pico-8 play session: mixed d-pad (fixed 12-tick cycle)

[t = 2 s] mixed d-pad (1.2s cycle ×~1): → ← ↑ ↓ + 🅾/❎ taps, ~2s
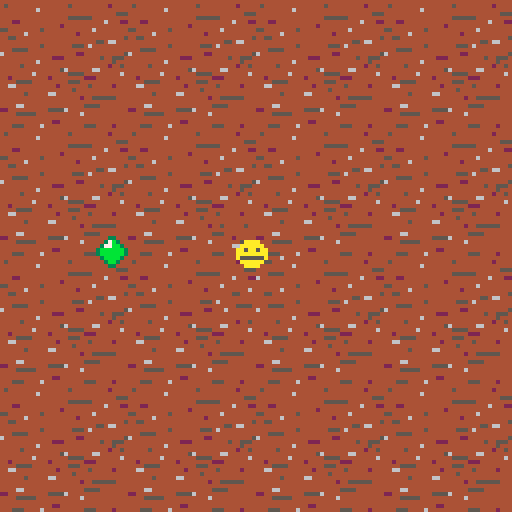

pico-8 cartridge
version 38
__lua__
// main

// setup stage + player
function _init()

 // setup stage code here

 // create player
 // sp=player sprite number
 // score=player's score
 p={
  x=59,
  y=59,
  sp=16,
  score=0
 }
 
 // keep track of how long since last note
 notetime = 0
 
 // store which side note came from
 note = {}
 note.left = false
 note.right = false
 note.top = false
 note.bottom = false
 note.x = -10
 note.y = -10
 note.sp = 3
 camera(0,0)
 
 notetimecheck = 0
 playertimecheck = 0
 
// new_note()
end

// update player hit location
// update note movement
function _update()
//  update_player()
 move_player() -- move the player
 check_note() -- check to see if note needs to move
	-- send player back to original positioin after 5 frames
 if(playertimecheck == 7) then 
 	go_back() -- move player back to original position
 	playertimecheck = 0 
 end
 playertimecheck = playertimecheck + 1
 -- move note closer after 5 frames
 if(notetimecheck == 5) then 
 	update_note()
 	notetimecheck = 0
 end
 notetimecheck = notetimecheck + 1
end

// draw sprites
function _draw()
 cls()
 map(0,0)
 spr(p.sp,p.x,p.y) --player
 spr(note.sp, note.x, note.y)
 
 -- commented out for testing
// spr(7,p.x-6,p.y)
// spr(7,p.x+6,p.y)
// spr(7,p.x,p.y-6)
// spr(7,p.x,p.y+6)
end

// update functions

--allows player to hit notes
--that coming from all directions
function update_player()
 if btn(⬆️) then
  
 end
 if btn(⬇️) then
  // hit note downwards
  // update sprite location
 end
 if btnp(0) then
  // hit note left
  // update sprite location
 end
 if btn(➡️) then
  // hit note right
  // update sprite location
 end
end

-- move notes towards player
function update_note()
	if (note.right) then
		note.x = note.x - 8
	end 
	if(note.left) then
		note.x = note.x + 8
	end
	if(note.top) then
		note.y = note.y - 8
	end
	if(note.bottom) then
		note.y = note.y - 8
	end
	-- if player hits note
	if(note.x == p.x and note.y == p.y) then
		success()
	-- if player misses note
	elseif(note.x == 59 and note.y == 59) then 
		failure()
	end
	
end

-- generate a new note from a random direction
function new_note() 
	note.left = false
	note.right = false
	note.top = false
	note.bottom = false
	local i = flr(rnd(4))
	-- coming from left
	if (i == 0) then 
		note.x = 0
		note.y = 59
		note.left = true		
	end
	-- coming from right
	if (i == 1) then
		note.x = 59 * 2
		note.y = 59
	 note.right = true
	end
	-- coming from top
	if (i == 2) then
		note.x = 59
		note.y = 0
		note.top = true
	end
	-- coming from bottom
	if (i == 3) then 
		note.x = 59
		note.y = 59 * 2
		note.bottom = true
	end
end

-- keep notes for 35 frames
function check_note() 
	if (notetime == 35) then
		new_note()
		notetime = 0
	end
	notetime = notetime + 1
end

-- move player in direction they press
function move_player()
	local new_x, new_y = p.x, p.y
	if(btnp(0)) then
		new_x-=8
	end
 if(btnp(1)) then
  new_x+=8
 end
	if(btnp(2)) then
	 new_y-=8
	end
	if(btnp(3)) then
	 new_y+=8
	end
	p.x = new_x
	p.y = new_y
	
end

-- sends player back to origin
function go_back() 
	p.x = 59
	p.y = 59
end

-- player hits the note
function success() 
	note.left = false
 note.right = false
 note.top = false
 note.bottom = false
 note.x = -10
 note.y = -10 
 p.sp = 9
end

-- player misses the note
function failure()
	note.left = false
 note.right = false
 note.top = false
 note.bottom = false
 note.x = -10
 note.y = -10
 p.sp = 17
end
__gfx__
00000000066666600000000000033000000000000099990000077000007777004444444400000000444444444444444444444444444444440000000000000000
0000000066000066082222800037b30000cccc000997799000177100070000704ffffff400aaaa00454444444444444445444444444244440000000000000000
0070070060000006027788200377bb300c7cccc09979999901111110700000074f5555f40aaaaaa0444444444644444444444444444444440000000000000000
0007700060066006027888203bbbbbb3c7cccccc9799999977111177700000074f5335f4aa5aa5aa444444444444444444444444444445550000000000000000
0007700060066006028888203bbbbbb31cccccc19799999977111177700000074f5335f4aaaaaaaa444444444444444445555554444444440000000000000000
00700700600000060288882003bbbb3001cccc109999999901111110700000074f5555f4a5aaaa5a444224444444444444444444446444220000000000000000
000000006600006608222280003bb300001cc1000999999000177100070000704ffffff40a5555a0444444444444444244444444444444440000000000000000
00000000066666600000000000033000000110000099990000077000007777004444444400aaaa00554444444454444444444446444444440000000000000000
00000000000000000000000000000000000000000000000000000000000000000000000000000000444444644444444444424444444444440000000000000000
00aaaa0000aaaa000000000000000000000000000000000000000000000000000000000000000000445544444444444444444444444444450000000000000000
0aaaaaa00aaaaaa00000000000000000000000000000000000000000000000000000000000000000444444444444444444444444554664440000000000000000
aa5aa5aaaa5aa5aa0000000000000000000000000000000000000000000000000000000000000000444444444454444444555464444444440000000000000000
aaaaaaaaaaaaaaaa0000000000000000000000000000000000000000000000000000000000000000444555544444444444444444444444440000000000000000
a555555aaa5555aa0000000000000000000000000000000000000000000000000000000000000000644444444444444444422444444444450000000000000000
0aaaaaa00a5aa5a00000000000000000000000000000000000000000000000000000000000000000444444444444422244444444454455540000000000000000
00aaaa0000aaaa000000000000000000000000000000000000000000000000000000000000000000444444444644444444444444444454440000000000000000
00000000000000000000000000000000000000000000000000000000000000000000000000000000444445444444444444444444444244540000000000000000
00000000000000000000000000000000000000000000000000000000000000000000000000000000444444444444444564444446644444440000000000000000
00000000000000000000000000000000000000000000000000000000000000000000000000000000444444446444444445555444444444640000000000000000
00000000000000000000000000000000000000000000000000000000000000000000000000000000442444444444244444444222444444440000000000000000
00000000000000000000000000000000000000000000000000000000000000000000000000000000444455554444444445554444444444440000000000000000
00000000000000000000000000000000000000000000000000000000000000000000000000000000446644444444442444444454444424440000000000000000
00000000000000000000000000000000000000000000000000000000000000000000000000000000444444444444444444544444444444440000000000000000
00000000000000000000000000000000000000000000000000000000000000000000000000000000444444544444664444444444444444440000000000000000
00000000000000000000000000000000000000000000000000000000000000000000000000000000444444444444444444442445555554440000000000000000
00000000000000000000000000000000000000000000000000000000000000000000000000000000444444444444444444444444444444440000000000000000
00000000000000000000000000000000000000000000000000000000000000000000000000000000444466444444444444444555544444440000000000000000
00000000000000000000000000000000000000000000000000000000000000000000000000000000224444444444555564444444444444440000000000000000
00000000000000000000000000000000000000000000000000000000000000000000000000000000444455555444444444446444444444440000000000000000
00000000000000000000000000000000000000000000000000000000000000000000000000000000444444444444444444444444444444440000000000000000
00000000000000000000000000000000000000000000000000000000000000000000000000000000444444444444422444444444444444440000000000000000
00000000000000000000000000000000000000000000000000000000000000000000000000000000444555444464444444444555444424440000000000000000
00000000000000000000000000000000000000000000000000000000000000000000000000000000000000000000000000000000000000000000000000000000
00000000000000000000000000000000000000000000000000000000000000000000000000000000000000000000000000000000000000000000000000000000
00000000000000000000000000000000000000000000000000000000000000000000000000000000000000000000000000000000000000000000000000000000
008008000800000000b00b000b00000000c00c000c00000000900900090000000000000000000000000000000000000000000000000000000000000000000000
0008080080000000000b0b00b0000000000c0c00c000000000090900900000000000000000000000000000000000000000000000000000000000000000000000
0008080800888000000b0b0b00bbb000000c0c0c00ccc00000090909009990000000000000000000000000000000000000000000000000000000000000000000
08880888088888000bbb0bbb0bbbbb000ccc0ccc0ccccc0009990999099999000000000000000000000000000000000000000000000000000000000000000000
8888888888888800bbbbbbbbbbbbbb00cccccccccccccc0099999999999999000000000000000000000000000000000000000000000000000000000000000000
08888888888888000bbbbbbbbbbbbb000ccccccccccccc0009999999999999000000000000000000000000000000000000000000000000000000000000000000
8888888888888800bbbbbbbbbbbbbb00cccccccccccccc0099999999999999000000000000000000000000000000000000000000000000000000000000000000
08880888088888000bbb0bbb0bbbbb000ccc0ccc0ccccc0009990999099999000000000000000000000000000000000000000000000000000000000000000000
0008080800888000000b0b0b00bbb000000c0c0c00ccc00000090909009990000000000000000000000000000000000000000000000000000000000000000000
0008080080000000000b0b00b0000000000c0c00c000000000090900900000000000000000000000000000000000000000000000000000000000000000000000
008008000800000000b00b000b00000000c00c000c00000000900900090000000000000000000000000000000000000000000000000000000000000000000000
__map__
0a0b0c0d0a0b0c0d0a0b0c0d0a0b0c0d09090909090000000000000000000000000000000000000000000000000000000000000000000000000000000000000000000000000000000000000000000000000000000000000000000000000000000000000000000000000000000000000000000000000000000000000000000000
1a1b1c1d1a1b1c1d1a1b1c1d1a1b1c1d09090909090000000000000000000000000000000000000000000000000000000000000000000000000000000000000000000000000000000000000000000000000000000000000000000000000000000000000000000000000000000000000000000000000000000000000000000000
2a2b2c2d2a2b2c2d2a2b2c2d2a2b2c2d09090909090000000000000000000000000000000000000000000000000000000000000000000000000000000000000000000000000000000000000000000000000000000000000000000000000000000000000000000000000000000000000000000000000000000000000000000000
3a3b3c3d3a3b3c3d3a3b3c3d3a3b3c3d09090909090000000000000000000000000000000000000000000000000000000000000000000000000000000000000000000000000000000000000000000000000000000000000000000000000000000000000000000000000000000000000000000000000000000000000000000000
0a0b0c0d0a0b0c0d0a0b0c0d0a0b0c0d09090909090000000000000000000000000000000000000000000000000000000000000000000000000000000000000000000000000000000000000000000000000000000000000000000000000000000000000000000000000000000000000000000000000000000000000000000000
1a1b1c1d1a1b1c1d1a1b1c1d1a1b1c1d09090909090000000000000000000000000000000000000000000000000000000000000000000000000000000000000000000000000000000000000000000000000000000000000000000000000000000000000000000000000000000000000000000000000000000000000000000000
2a2b2c2d2a2b2c2d2a2b2c2d2a2b2c2d09090909090000000000000000000000000000000000000000000000000000000000000000000000000000000000000000000000000000000000000000000000000000000000000000000000000000000000000000000000000000000000000000000000000000000000000000000000
3a3b3c3d3a3b3c2a3a3b3c3d3a3b3c3d09090909090000000000000000000000000000000000000000000000000000000000000000000000000000000000000000000000000000000000000000000000000000000000000000000000000000000000000000000000000000000000000000000000000000000000000000000000
0a0b0c0d0a0b0c0d1a0b0c0d0a0b0c0d09090909090000000000000000000000000000000000000000000000000000000000000000000000000000000000000000000000000000000000000000000000000000000000000000000000000000000000000000000000000000000000000000000000000000000000000000000000
1a1b1c1d1a1b1c1a1a1b1c1d1a1b1c1d09090909090000000000000000000000000000000000000000000000000000000000000000000000000000000000000000000000000000000000000000000000000000000000000000000000000000000000000000000000000000000000000000000000000000000000000000000000
2a2b2c2d2a2b2c2d2a2b2c2d2a2b2c2d09090909090000000000000000000000000000000000000000000000000000000000000000000000000000000000000000000000000000000000000000000000000000000000000000000000000000000000000000000000000000000000000000000000000000000000000000000000
3a3b3c3d3a3b3c3d3a3b3c3d3a3b3c3d09090909090000000000000000000000000000000000000000000000000000000000000000000000000000000000000000000000000000000000000000000000000000000000000000000000000000000000000000000000000000000000000000000000000000000000000000000000
0a0b0c0d0a0b0c0d0a0b0c0d0a0b0c0d09090909090000000000000000000000000000000000000000000000000000000000000000000000000000000000000000000000000000000000000000000000000000000000000000000000000000000000000000000000000000000000000000000000000000000000000000000000
1a1b1c1d1a1b1c1d1a1b1c1d1a1b1c1d09090909000000000000000000000000000000000000000000000000000000000000000000000000000000000000000000000000000000000000000000000000000000000000000000000000000000000000000000000000000000000000000000000000000000000000000000000000
2a2b2c2d2a2b2c2d2a2b2c2d2a2b2c2d09090909000000000000000000000000000000000000000000000000000000000000000000000000000000000000000000000000000000000000000000000000000000000000000000000000000000000000000000000000000000000000000000000000000000000000000000000000
3a3b3c3d3a3b3c3d3a3b3c3d3a3b3c3d09090909000000000000000000000000000000000000000000000000000000000000000000000000000000000000000000000000000000000000000000000000000000000000000000000000000000000000000000000000000000000000000000000000000000000000000000000000
0909090909090909090909090909090909090909000000000000000000000000000000000000000000000000000000000000000000000000000000000000000000000000000000000000000000000000000000000000000000000000000000000000000000000000000000000000000000000000000000000000000000000000
0909090909090909090909090909090909090909000000000000000000000000000000000000000000000000000000000000000000000000000000000000000000000000000000000000000000000000000000000000000000000000000000000000000000000000000000000000000000000000000000000000000000000000
0909090909090909090909090909090909090909000000000000000000000000000000000000000000000000000000000000000000000000000000000000000000000000000000000000000000000000000000000000000000000000000000000000000000000000000000000000000000000000000000000000000000000000
0909090909090909090909090909090909090909090900000000000000000000000000000000000000000000000000000000000000000000000000000000000000000000000000000000000000000000000000000000000000000000000000000000000000000000000000000000000000000000000000000000000000000000
0000000000000000000000000909090909090909090900000000000000000000000000000000000000000000000000000000000000000000000000000000000000000000000000000000000000000000000000000000000000000000000000000000000000000000000000000000000000000000000000000000000000000000
0000000000000000000000000000000000000009090000000000000000000000000000000000000000000000000000000000000000000000000000000000000000000000000000000000000000000000000000000000000000000000000000000000000000000000000000000000000000000000000000000000000000000000
